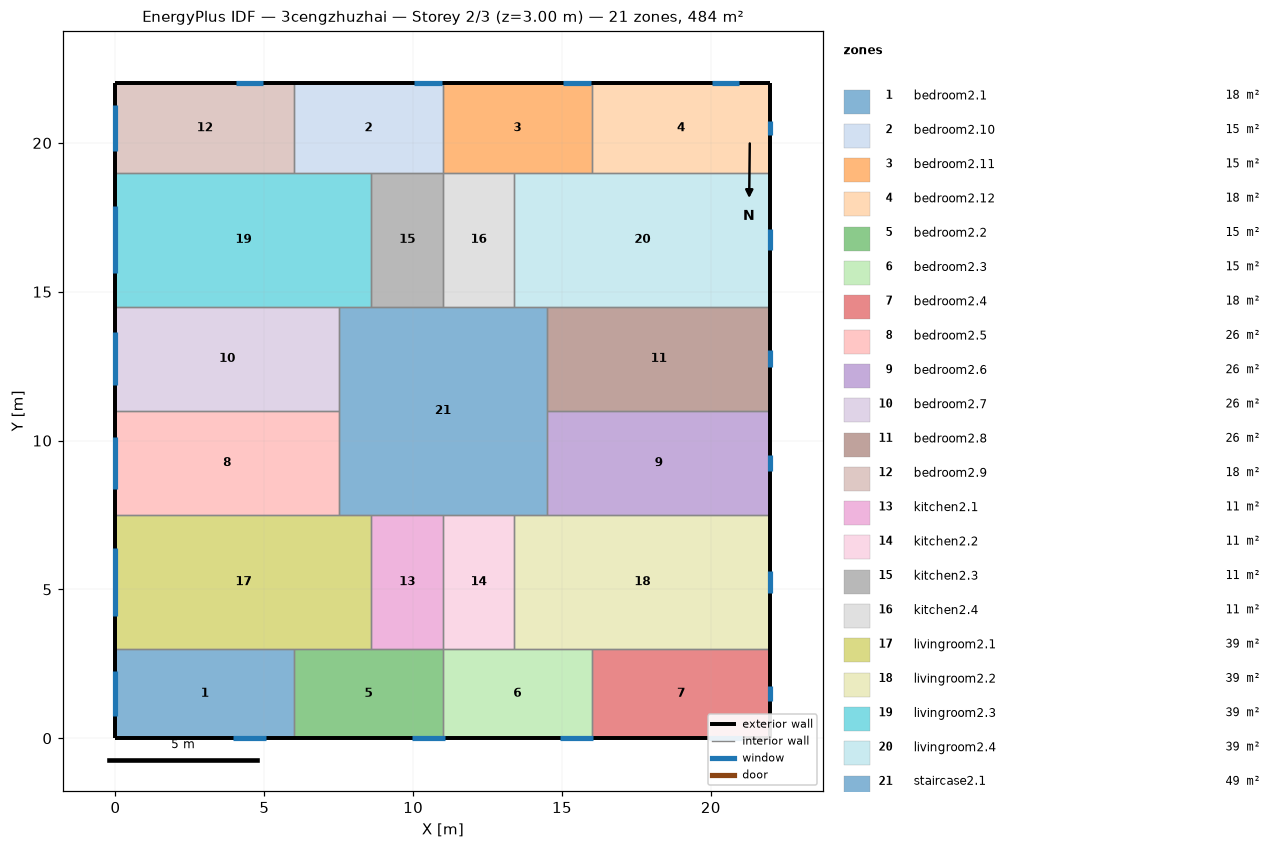
=== STOREY PLAN SPEC (per zone: floor XY polygon, exterior-wall plan segments, windows/doors) ===
zone 1: bedroom2.1  (18.0 m²)
  floor: (6.00, 3.00) (6.00, 0.00) (0.00, 0.00) (0.00, 3.00)
  exterior wall: (0.00, 3.00) – (0.00, 0.00)  [3.0 m]
    window: (0.00, 2.26) – (0.00, 0.74)  [2.3 m²]
  exterior wall: (0.00, 0.00) – (6.00, 0.00)  [6.0 m]
    window: (3.95, 0.00) – (5.05, 0.00)  [1.7 m²]
  interior walls: 2
zone 2: bedroom2.10  (15.0 m²)
  floor: (11.00, 22.00) (11.00, 19.00) (6.00, 19.00) (6.00, 22.00)
  exterior wall: (11.00, 22.00) – (6.00, 22.00)  [5.0 m]
    window: (10.96, 22.00) – (10.04, 22.00)  [1.4 m²]
  interior walls: 4
zone 3: bedroom2.11  (15.0 m²)
  floor: (16.00, 22.00) (16.00, 19.00) (11.00, 19.00) (11.00, 22.00)
  exterior wall: (16.00, 22.00) – (11.00, 22.00)  [5.0 m]
    window: (15.96, 22.00) – (15.04, 22.00)  [1.4 m²]
  interior walls: 4
zone 4: bedroom2.12  (18.0 m²)
  floor: (22.00, 22.00) (22.00, 19.00) (16.00, 19.00) (16.00, 22.00)
  exterior wall: (22.00, 19.00) – (22.00, 22.00)  [3.0 m]
    window: (22.00, 20.26) – (22.00, 20.74)  [0.7 m²]
  exterior wall: (22.00, 22.00) – (16.00, 22.00)  [6.0 m]
    window: (20.96, 22.00) – (20.04, 22.00)  [1.4 m²]
  interior walls: 2
zone 5: bedroom2.2  (15.0 m²)
  floor: (11.00, 3.00) (11.00, 0.00) (6.00, 0.00) (6.00, 3.00)
  exterior wall: (6.00, 0.00) – (11.00, 0.00)  [5.0 m]
    window: (9.95, 0.00) – (11.05, 0.00)  [1.7 m²]
  interior walls: 4
zone 6: bedroom2.3  (15.0 m²)
  floor: (16.00, 3.00) (16.00, 0.00) (11.00, 0.00) (11.00, 3.00)
  exterior wall: (11.00, 0.00) – (16.00, 0.00)  [5.0 m]
    window: (14.95, 0.00) – (16.05, 0.00)  [1.7 m²]
  interior walls: 4
zone 7: bedroom2.4  (18.0 m²)
  floor: (22.00, 3.00) (22.00, 0.00) (16.00, 0.00) (16.00, 3.00)
  exterior wall: (22.00, 0.00) – (22.00, 3.00)  [3.0 m]
    window: (22.00, 1.26) – (22.00, 1.74)  [0.7 m²]
  exterior wall: (16.00, 0.00) – (22.00, 0.00)  [6.0 m]
    window: (19.95, 0.00) – (21.05, 0.00)  [1.7 m²]
  interior walls: 2
zone 8: bedroom2.5  (26.2 m²)
  floor: (7.50, 11.00) (7.50, 7.50) (0.00, 7.50) (0.00, 11.00)
  exterior wall: (0.00, 11.00) – (0.00, 7.50)  [3.5 m]
    window: (0.00, 10.13) – (0.00, 8.37)  [2.7 m²]
  interior walls: 3
zone 9: bedroom2.6  (26.2 m²)
  floor: (22.00, 11.00) (22.00, 7.50) (14.50, 7.50) (14.50, 11.00)
  exterior wall: (22.00, 7.50) – (22.00, 11.00)  [3.5 m]
    window: (22.00, 8.97) – (22.00, 9.53)  [0.8 m²]
  interior walls: 3
zone 10: bedroom2.7  (26.2 m²)
  floor: (7.50, 14.50) (7.50, 11.00) (0.00, 11.00) (0.00, 14.50)
  exterior wall: (0.00, 14.50) – (0.00, 11.00)  [3.5 m]
    window: (0.00, 13.63) – (0.00, 11.87)  [2.7 m²]
  interior walls: 3
zone 11: bedroom2.8  (26.2 m²)
  floor: (22.00, 14.50) (22.00, 11.00) (14.50, 11.00) (14.50, 14.50)
  exterior wall: (22.00, 11.00) – (22.00, 14.50)  [3.5 m]
    window: (22.00, 12.47) – (22.00, 13.03)  [0.8 m²]
  interior walls: 3
zone 12: bedroom2.9  (18.0 m²)
  floor: (6.00, 22.00) (6.00, 19.00) (0.00, 19.00) (0.00, 22.00)
  exterior wall: (0.00, 22.00) – (0.00, 19.00)  [3.0 m]
    window: (0.00, 21.26) – (0.00, 19.74)  [2.3 m²]
  exterior wall: (6.00, 22.00) – (0.00, 22.00)  [6.0 m]
    window: (4.96, 22.00) – (4.04, 22.00)  [1.4 m²]
  interior walls: 2
zone 13: kitchen2.1  (10.8 m²)
  floor: (11.00, 7.50) (11.00, 3.00) (8.60, 3.00) (8.60, 7.50)
  interior walls: 4
zone 14: kitchen2.2  (10.8 m²)
  floor: (13.40, 7.50) (13.40, 3.00) (11.00, 3.00) (11.00, 7.50)
  interior walls: 4
zone 15: kitchen2.3  (10.8 m²)
  floor: (11.00, 19.00) (11.00, 14.50) (8.60, 14.50) (8.60, 19.00)
  interior walls: 4
zone 16: kitchen2.4  (10.8 m²)
  floor: (13.40, 19.00) (13.40, 14.50) (11.00, 14.50) (11.00, 19.00)
  interior walls: 4
zone 17: livingroom2.1  (38.7 m²)
  floor: (8.60, 7.50) (8.60, 3.00) (0.00, 3.00) (0.00, 7.50)
  exterior wall: (0.00, 7.50) – (0.00, 3.00)  [4.5 m]
    window: (0.00, 6.39) – (0.00, 4.11)  [3.4 m²]
  interior walls: 5
zone 18: livingroom2.2  (38.7 m²)
  floor: (22.00, 7.50) (22.00, 3.00) (13.40, 3.00) (13.40, 7.50)
  exterior wall: (22.00, 3.00) – (22.00, 7.50)  [4.5 m]
    window: (22.00, 4.89) – (22.00, 5.61)  [1.1 m²]
  interior walls: 5
zone 19: livingroom2.3  (38.7 m²)
  floor: (8.60, 19.00) (8.60, 14.50) (0.00, 14.50) (0.00, 19.00)
  exterior wall: (0.00, 19.00) – (0.00, 14.50)  [4.5 m]
    window: (0.00, 17.89) – (0.00, 15.61)  [3.4 m²]
  interior walls: 5
zone 20: livingroom2.4  (38.7 m²)
  floor: (22.00, 19.00) (22.00, 14.50) (13.40, 14.50) (13.40, 19.00)
  exterior wall: (22.00, 14.50) – (22.00, 19.00)  [4.5 m]
    window: (22.00, 16.39) – (22.00, 17.11)  [1.1 m²]
  interior walls: 5
zone 21: staircase2.1  (49.0 m²)
  floor: (14.50, 14.50) (14.50, 7.50) (7.50, 7.50) (7.50, 14.50)
  interior walls: 12

=== DERIVED (storey summary) ===
Building: 3cengzhuzhai
Storey: 2 of 3  (floor level z = 3.00 m)
Storey gross floor area: 484.0 m²
Zones on this storey: 21
  - bedroom2.1: floor 18.0 m²; exterior wall 9.0 m (27.0 m²); 2 window(s) 3.9 m²; WWR 14.6%
  - bedroom2.10: floor 15.0 m²; exterior wall 5.0 m (15.0 m²); 1 window(s) 1.4 m²; WWR 9.2%
  - bedroom2.11: floor 15.0 m²; exterior wall 5.0 m (15.0 m²); 1 window(s) 1.4 m²; WWR 9.2%
  - bedroom2.12: floor 18.0 m²; exterior wall 9.0 m (27.0 m²); 2 window(s) 2.1 m²; WWR 7.8%
  - bedroom2.2: floor 15.0 m²; exterior wall 5.0 m (15.0 m²); 1 window(s) 1.7 m²; WWR 11.1%
  - bedroom2.3: floor 15.0 m²; exterior wall 5.0 m (15.0 m²); 1 window(s) 1.7 m²; WWR 11.1%
  - bedroom2.4: floor 18.0 m²; exterior wall 9.0 m (27.0 m²); 2 window(s) 2.4 m²; WWR 8.8%
  - bedroom2.5: floor 26.2 m²; exterior wall 3.5 m (10.5 m²); 1 window(s) 2.7 m²; WWR 25.2%
  - bedroom2.6: floor 26.2 m²; exterior wall 3.5 m (10.5 m²); 1 window(s) 0.8 m²; WWR 8.0%
  - bedroom2.7: floor 26.2 m²; exterior wall 3.5 m (10.5 m²); 1 window(s) 2.7 m²; WWR 25.2%
  - bedroom2.8: floor 26.2 m²; exterior wall 3.5 m (10.5 m²); 1 window(s) 0.8 m²; WWR 8.0%
  - bedroom2.9: floor 18.0 m²; exterior wall 9.0 m (27.0 m²); 2 window(s) 3.6 m²; WWR 13.5%
  - kitchen2.1: floor 10.8 m²
  - kitchen2.2: floor 10.8 m²
  - kitchen2.3: floor 10.8 m²
  - kitchen2.4: floor 10.8 m²
  - livingroom2.1: floor 38.7 m²; exterior wall 4.5 m (13.5 m²); 1 window(s) 3.4 m²; WWR 25.2%
  - livingroom2.2: floor 38.7 m²; exterior wall 4.5 m (13.5 m²); 1 window(s) 1.1 m²; WWR 8.0%
  - livingroom2.3: floor 38.7 m²; exterior wall 4.5 m (13.5 m²); 1 window(s) 3.4 m²; WWR 25.2%
  - livingroom2.4: floor 38.7 m²; exterior wall 4.5 m (13.5 m²); 1 window(s) 1.1 m²; WWR 8.0%
  - staircase2.1: floor 49.0 m²
Zone adjacency (shared interzone walls):
  - bedroom2.1 ↔ bedroom2.2
  - bedroom2.1 ↔ livingroom2.1
  - bedroom2.10 ↔ bedroom2.11
  - bedroom2.10 ↔ bedroom2.9
  - bedroom2.10 ↔ kitchen2.3
  - bedroom2.10 ↔ livingroom2.3
  - bedroom2.11 ↔ bedroom2.12
  - bedroom2.11 ↔ kitchen2.4
  - bedroom2.11 ↔ livingroom2.4
  - bedroom2.12 ↔ livingroom2.4
  - bedroom2.2 ↔ bedroom2.3
  - bedroom2.2 ↔ kitchen2.1
  - bedroom2.2 ↔ livingroom2.1
  - bedroom2.3 ↔ bedroom2.4
  - bedroom2.3 ↔ kitchen2.2
  - bedroom2.3 ↔ livingroom2.2
  - bedroom2.4 ↔ livingroom2.2
  - bedroom2.5 ↔ bedroom2.7
  - bedroom2.5 ↔ livingroom2.1
  - bedroom2.5 ↔ staircase2.1
  - bedroom2.6 ↔ bedroom2.8
  - bedroom2.6 ↔ livingroom2.2
  - bedroom2.6 ↔ staircase2.1
  - bedroom2.7 ↔ livingroom2.3
  - bedroom2.7 ↔ staircase2.1
  - bedroom2.8 ↔ livingroom2.4
  - bedroom2.8 ↔ staircase2.1
  - bedroom2.9 ↔ livingroom2.3
  - kitchen2.1 ↔ kitchen2.2
  - kitchen2.1 ↔ livingroom2.1
  - kitchen2.1 ↔ staircase2.1
  - kitchen2.2 ↔ livingroom2.2
  - kitchen2.2 ↔ staircase2.1
  - kitchen2.3 ↔ kitchen2.4
  - kitchen2.3 ↔ livingroom2.3
  - kitchen2.3 ↔ staircase2.1
  - kitchen2.4 ↔ livingroom2.4
  - kitchen2.4 ↔ staircase2.1
  - livingroom2.1 ↔ staircase2.1
  - livingroom2.2 ↔ staircase2.1
  - livingroom2.3 ↔ staircase2.1
  - livingroom2.4 ↔ staircase2.1